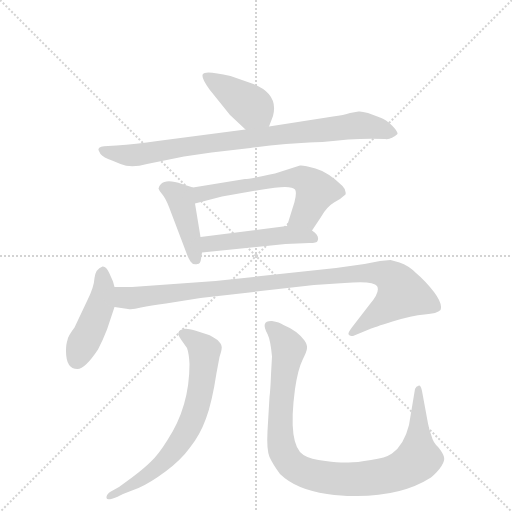
t = 0.00 s
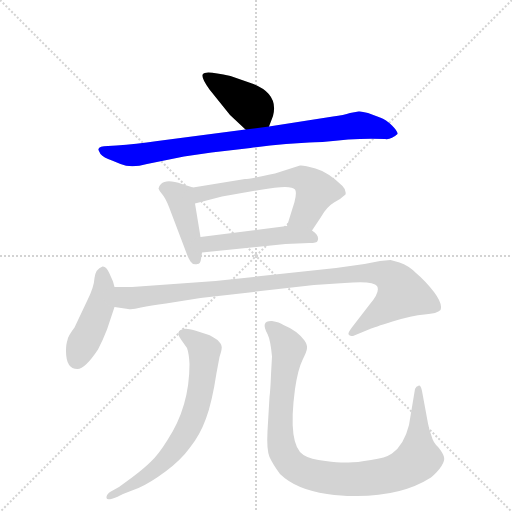
t = 1.40 s
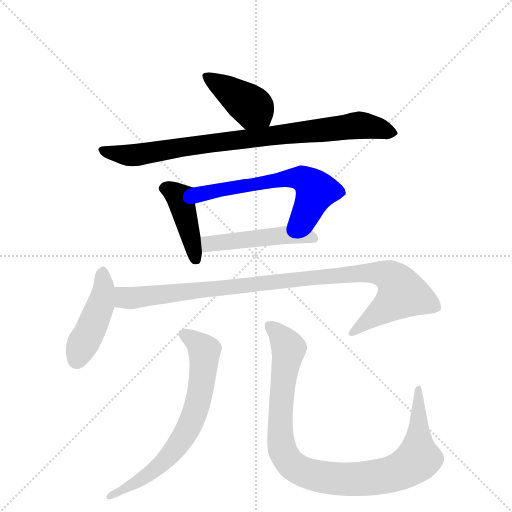
t = 2.80 s
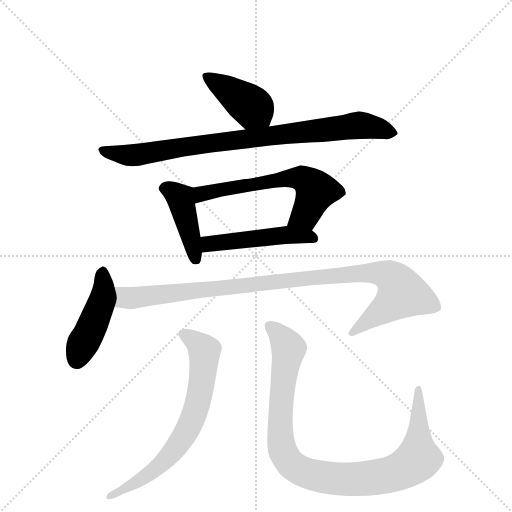
t = 4.20 s
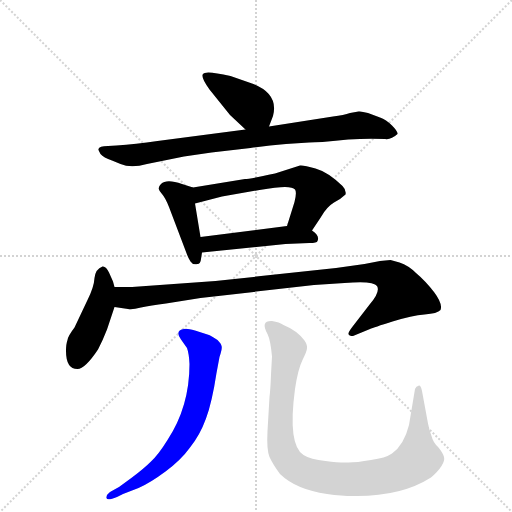
t = 5.60 s
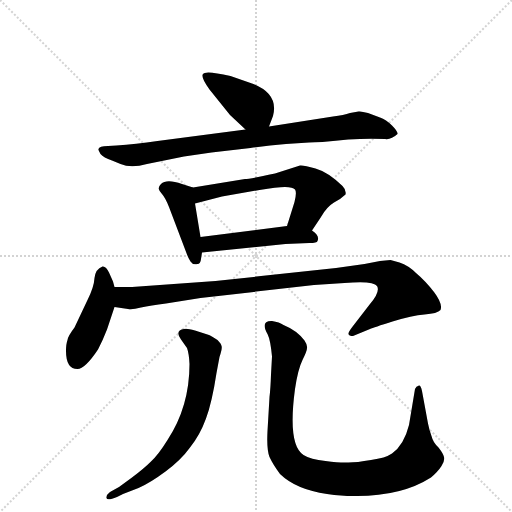
t = 6.99 s

The animated SVG that drew these frames (rendered in a browser with its animation timeline set to each time). Animation: 9 CSS @keyframes rules; one cycle of 6.99 s.

<svg version="1.1" viewBox="0 0 1024 1024" xmlns="http://www.w3.org/2000/svg">
  <g stroke="lightgray" stroke-dasharray="1,1" stroke-width="1" transform="scale(4, 4)">
    <line x1="0" y1="0" x2="256" y2="256"></line>
    <line x1="256" y1="0" x2="0" y2="256"></line>
    <line x1="128" y1="0" x2="128" y2="256"></line>
    <line x1="0" y1="128" x2="256" y2="128"></line>
  </g>
  <g transform="scale(1, -1) translate(0, -860)">
    <style type="text/css">
      
        @keyframes keyframes0 {
          from {
            stroke: blue;
            stroke-dashoffset: 406;
            stroke-width: 128;
          }
          57% {
            animation-timing-function: step-end;
            stroke: blue;
            stroke-dashoffset: 0;
            stroke-width: 128;
          }
          to {
            stroke: black;
            stroke-width: 1024;
          }
        }
        #make-me-a-hanzi-animation-0 {
          animation: keyframes0 0.5804036458333334s both;
          animation-delay: 0s;
          animation-timing-function: linear;
        }
      
        @keyframes keyframes1 {
          from {
            stroke: blue;
            stroke-dashoffset: 844;
            stroke-width: 128;
          }
          73% {
            animation-timing-function: step-end;
            stroke: blue;
            stroke-dashoffset: 0;
            stroke-width: 128;
          }
          to {
            stroke: black;
            stroke-width: 1024;
          }
        }
        #make-me-a-hanzi-animation-1 {
          animation: keyframes1 0.9368489583333334s both;
          animation-delay: 0.5804036458333334s;
          animation-timing-function: linear;
        }
      
        @keyframes keyframes2 {
          from {
            stroke: blue;
            stroke-dashoffset: 420;
            stroke-width: 128;
          }
          58% {
            animation-timing-function: step-end;
            stroke: blue;
            stroke-dashoffset: 0;
            stroke-width: 128;
          }
          to {
            stroke: black;
            stroke-width: 1024;
          }
        }
        #make-me-a-hanzi-animation-2 {
          animation: keyframes2 0.591796875s both;
          animation-delay: 1.5172526041666667s;
          animation-timing-function: linear;
        }
      
        @keyframes keyframes3 {
          from {
            stroke: blue;
            stroke-dashoffset: 600;
            stroke-width: 128;
          }
          66% {
            animation-timing-function: step-end;
            stroke: blue;
            stroke-dashoffset: 0;
            stroke-width: 128;
          }
          to {
            stroke: black;
            stroke-width: 1024;
          }
        }
        #make-me-a-hanzi-animation-3 {
          animation: keyframes3 0.73828125s both;
          animation-delay: 2.109049479166667s;
          animation-timing-function: linear;
        }
      
        @keyframes keyframes4 {
          from {
            stroke: blue;
            stroke-dashoffset: 479;
            stroke-width: 128;
          }
          61% {
            animation-timing-function: step-end;
            stroke: blue;
            stroke-dashoffset: 0;
            stroke-width: 128;
          }
          to {
            stroke: black;
            stroke-width: 1024;
          }
        }
        #make-me-a-hanzi-animation-4 {
          animation: keyframes4 0.6398111979166666s both;
          animation-delay: 2.847330729166667s;
          animation-timing-function: linear;
        }
      
        @keyframes keyframes5 {
          from {
            stroke: blue;
            stroke-dashoffset: 442;
            stroke-width: 128;
          }
          59% {
            animation-timing-function: step-end;
            stroke: blue;
            stroke-dashoffset: 0;
            stroke-width: 128;
          }
          to {
            stroke: black;
            stroke-width: 1024;
          }
        }
        #make-me-a-hanzi-animation-5 {
          animation: keyframes5 0.6097005208333334s both;
          animation-delay: 3.4871419270833335s;
          animation-timing-function: linear;
        }
      
        @keyframes keyframes6 {
          from {
            stroke: blue;
            stroke-dashoffset: 980;
            stroke-width: 128;
          }
          76% {
            animation-timing-function: step-end;
            stroke: blue;
            stroke-dashoffset: 0;
            stroke-width: 128;
          }
          to {
            stroke: black;
            stroke-width: 1024;
          }
        }
        #make-me-a-hanzi-animation-6 {
          animation: keyframes6 1.0475260416666667s both;
          animation-delay: 4.096842447916667s;
          animation-timing-function: linear;
        }
      
        @keyframes keyframes7 {
          from {
            stroke: blue;
            stroke-dashoffset: 679;
            stroke-width: 128;
          }
          69% {
            animation-timing-function: step-end;
            stroke: blue;
            stroke-dashoffset: 0;
            stroke-width: 128;
          }
          to {
            stroke: black;
            stroke-width: 1024;
          }
        }
        #make-me-a-hanzi-animation-7 {
          animation: keyframes7 0.8025716145833334s both;
          animation-delay: 5.144368489583334s;
          animation-timing-function: linear;
        }
      
        @keyframes keyframes8 {
          from {
            stroke: blue;
            stroke-dashoffset: 958;
            stroke-width: 128;
          }
          76% {
            animation-timing-function: step-end;
            stroke: blue;
            stroke-dashoffset: 0;
            stroke-width: 128;
          }
          to {
            stroke: black;
            stroke-width: 1024;
          }
        }
        #make-me-a-hanzi-animation-8 {
          animation: keyframes8 1.0296223958333333s both;
          animation-delay: 5.946940104166667s;
          animation-timing-function: linear;
        }
      
    </style>
    
      <path d="M 538 607 L 546 628 Q 558 673 504 693 L 461 708 Q 410 720 406 712 Q 401 706 419 681 L 460 630 L 491 601 C 513 581 527 579 538 607 Z" fill="lightgray"></path>
    
      <path d="M 572 572 L 618 575 Q 628 576 645 576 Q 717 585 770 582 Q 782 580 795 592 Q 796 597 784 609 Q 772 621 760 625 L 736 634 Q 722 638 717 637 L 700 634 Q 688 630 666 627 L 538 607 L 491 601 L 315 578 Q 271 572 233 569 L 216 568 Q 198 568 197 562 Q 196 561 201 552 Q 207 545 224 539 L 241 532 Q 262 523 294 532 L 368 547 L 423 555 L 501 564 Q 537 569 572 572 Z" fill="lightgray"></path>
    
      <path d="M 386 485 L 364 492 Q 333 503 322 492 Q 317 487 317 483 Q 318 479 324 472 Q 331 464 338 446 L 374 351 Q 377 343 381 337 Q 385 330 395 332 Q 401 332 402 342 L 404 355 L 401 386 L 390 453 C 385 483 387 485 386 485 Z" fill="lightgray"></path>
    
      <path d="M 490 502 L 386 485 C 356 480 361 445 390 453 L 444 467 L 519 480 Q 554 486 570 486 Q 586 486 590 481 Q 594 476 589 456 L 574 408 C 565 379 607 374 624 399 L 642 426 Q 653 446 668 455 Q 683 463 691 471 Q 693 480 685 488 Q 656 516 631 523 Q 607 530 600 529 L 550 513 Q 499 502 490 502 Z" fill="lightgray"></path>
    
      <path d="M 404 355 L 571 372 L 619 374 Q 634 374 635 378 Q 640 389 624 399 C 606 412 604 412 574 408 L 401 386 C 371 382 374 352 404 355 Z" fill="lightgray"></path>
    
      <path d="M 155 122 Q 170 122 196 161 Q 205 178 214 201 L 229 246 C 235 264 235 264 229 286 L 226 297 L 218 315 Q 212 328 205 327 Q 191 322 189 304 Q 188 286 175 260 L 149 205 Q 136 188 135 180 Q 132 172 132 158 Q 132 122 155 122 Z" fill="lightgray"></path>
    
      <path d="M 229 246 L 256 242 Q 264 240 282 245 Q 301 249 332 253 L 401 264 L 628 290 L 689 294 Q 747 299 754 288 Q 761 277 740 252 L 706 208 Q 696 195 697 192 Q 698 188 706 188 L 740 202 Q 747 205 785 217 Q 824 229 849 231 Q 875 233 881 240 Q 886 252 868 276 Q 850 299 832 314 Q 817 329 799 335 L 781 340 L 760 338 L 729 332 L 672 324 L 431 298 L 264 286 L 229 286 C 199 286 199 250 229 246 Z" fill="lightgray"></path>
    
      <path d="M 433 114 L 439 146 Q 445 164 443 168 Q 443 172 435 180 Q 421 189 418 190 L 390 199 Q 373 204 368 202 Q 349 199 362 181 L 374 164 Q 378 153 379 132 Q 379 47 335 -20 Q 317 -49 302 -63 Q 288 -77 264 -95 L 238 -114 L 220 -124 Q 212 -130 213 -136 Q 214 -142 234 -134 L 246 -128 L 277 -116 Q 300 -106 331 -83 Q 362 -60 380 -35 Q 400 -10 412 23 Q 424 55 433 114 Z" fill="lightgray"></path>
    
      <path d="M 544 147 L 542 111 Q 541 82 539 66 L 535 -2 Q 533 -39 539 -54 Q 546 -69 560 -88 Q 592 -119 654 -128 Q 690 -133 714 -132 Q 804 -132 862 -95 Q 876 -83 883 -72 Q 890 -61 888 -54 Q 887 -48 877 -35 Q 866 -25 863 -12 Q 859 -2 856 13 L 844 78 Q 843 84 841 87 Q 839 90 838 89 Q 832 88 830 82 L 818 10 Q 808 -30 784 -47 Q 771 -56 742 -60 Q 713 -65 697 -65 Q 681 -66 651 -62 Q 621 -59 607 -50 Q 575 -30 590 82 Q 596 122 605 140 Q 614 158 614 164 Q 615 170 609 179 Q 594 199 567 210 Q 559 216 544 218 Q 520 219 535 192 Q 541 180 544 147 Z" fill="lightgray"></path>
    
    
      <clipPath id="make-me-a-hanzi-clip-0">
        <path d="M 538 607 L 546 628 Q 558 673 504 693 L 461 708 Q 410 720 406 712 Q 401 706 419 681 L 460 630 L 491 601 C 513 581 527 579 538 607 Z"></path>
      </clipPath>
      <path clip-path="url(#make-me-a-hanzi-clip-0)" d="M 411 708 L 507 644 L 529 617" fill="none" id="make-me-a-hanzi-animation-0" stroke-dasharray="278 556" stroke-linecap="round"></path>
    
      <clipPath id="make-me-a-hanzi-clip-1">
        <path d="M 572 572 L 618 575 Q 628 576 645 576 Q 717 585 770 582 Q 782 580 795 592 Q 796 597 784 609 Q 772 621 760 625 L 736 634 Q 722 638 717 637 L 700 634 Q 688 630 666 627 L 538 607 L 491 601 L 315 578 Q 271 572 233 569 L 216 568 Q 198 568 197 562 Q 196 561 201 552 Q 207 545 224 539 L 241 532 Q 262 523 294 532 L 368 547 L 423 555 L 501 564 Q 537 569 572 572 Z"></path>
      </clipPath>
      <path clip-path="url(#make-me-a-hanzi-clip-1)" d="M 204 559 L 260 549 L 724 610 L 785 593" fill="none" id="make-me-a-hanzi-animation-1" stroke-dasharray="716 1432" stroke-linecap="round"></path>
    
      <clipPath id="make-me-a-hanzi-clip-2">
        <path d="M 386 485 L 364 492 Q 333 503 322 492 Q 317 487 317 483 Q 318 479 324 472 Q 331 464 338 446 L 374 351 Q 377 343 381 337 Q 385 330 395 332 Q 401 332 402 342 L 404 355 L 401 386 L 390 453 C 385 483 387 485 386 485 Z"></path>
      </clipPath>
      <path clip-path="url(#make-me-a-hanzi-clip-2)" d="M 328 483 L 350 475 L 360 464 L 391 342" fill="none" id="make-me-a-hanzi-animation-2" stroke-dasharray="292 584" stroke-linecap="round"></path>
    
      <clipPath id="make-me-a-hanzi-clip-3">
        <path d="M 490 502 L 386 485 C 356 480 361 445 390 453 L 444 467 L 519 480 Q 554 486 570 486 Q 586 486 590 481 Q 594 476 589 456 L 574 408 C 565 379 607 374 624 399 L 642 426 Q 653 446 668 455 Q 683 463 691 471 Q 693 480 685 488 Q 656 516 631 523 Q 607 530 600 529 L 550 513 Q 499 502 490 502 Z"></path>
      </clipPath>
      <path clip-path="url(#make-me-a-hanzi-clip-3)" d="M 396 459 L 401 471 L 425 478 L 541 499 L 603 503 L 632 479 L 610 430 L 581 412" fill="none" id="make-me-a-hanzi-animation-3" stroke-dasharray="472 944" stroke-linecap="round"></path>
    
      <clipPath id="make-me-a-hanzi-clip-4">
        <path d="M 404 355 L 571 372 L 619 374 Q 634 374 635 378 Q 640 389 624 399 C 606 412 604 412 574 408 L 401 386 C 371 382 374 352 404 355 Z"></path>
      </clipPath>
      <path clip-path="url(#make-me-a-hanzi-clip-4)" d="M 411 363 L 418 372 L 553 389 L 616 388 L 628 383" fill="none" id="make-me-a-hanzi-animation-4" stroke-dasharray="351 702" stroke-linecap="round"></path>
    
      <clipPath id="make-me-a-hanzi-clip-5">
        <path d="M 155 122 Q 170 122 196 161 Q 205 178 214 201 L 229 246 C 235 264 235 264 229 286 L 226 297 L 218 315 Q 212 328 205 327 Q 191 322 189 304 Q 188 286 175 260 L 149 205 Q 136 188 135 180 Q 132 172 132 158 Q 132 122 155 122 Z"></path>
      </clipPath>
      <path clip-path="url(#make-me-a-hanzi-clip-5)" d="M 205 316 L 208 286 L 202 253 L 154 141" fill="none" id="make-me-a-hanzi-animation-5" stroke-dasharray="314 628" stroke-linecap="round"></path>
    
      <clipPath id="make-me-a-hanzi-clip-6">
        <path d="M 229 246 L 256 242 Q 264 240 282 245 Q 301 249 332 253 L 401 264 L 628 290 L 689 294 Q 747 299 754 288 Q 761 277 740 252 L 706 208 Q 696 195 697 192 Q 698 188 706 188 L 740 202 Q 747 205 785 217 Q 824 229 849 231 Q 875 233 881 240 Q 886 252 868 276 Q 850 299 832 314 Q 817 329 799 335 L 781 340 L 760 338 L 729 332 L 672 324 L 431 298 L 264 286 L 229 286 C 199 286 199 250 229 246 Z"></path>
      </clipPath>
      <path clip-path="url(#make-me-a-hanzi-clip-6)" d="M 235 279 L 248 266 L 262 264 L 710 313 L 757 314 L 778 308 L 804 273 L 703 193" fill="none" id="make-me-a-hanzi-animation-6" stroke-dasharray="852 1704" stroke-linecap="round"></path>
    
      <clipPath id="make-me-a-hanzi-clip-7">
        <path d="M 433 114 L 439 146 Q 445 164 443 168 Q 443 172 435 180 Q 421 189 418 190 L 390 199 Q 373 204 368 202 Q 349 199 362 181 L 374 164 Q 378 153 379 132 Q 379 47 335 -20 Q 317 -49 302 -63 Q 288 -77 264 -95 L 238 -114 L 220 -124 Q 212 -130 213 -136 Q 214 -142 234 -134 L 246 -128 L 277 -116 Q 300 -106 331 -83 Q 362 -60 380 -35 Q 400 -10 412 23 Q 424 55 433 114 Z"></path>
      </clipPath>
      <path clip-path="url(#make-me-a-hanzi-clip-7)" d="M 367 191 L 391 177 L 408 155 L 403 91 L 382 14 L 352 -35 L 315 -76 L 219 -131" fill="none" id="make-me-a-hanzi-animation-7" stroke-dasharray="551 1102" stroke-linecap="round"></path>
    
      <clipPath id="make-me-a-hanzi-clip-8">
        <path d="M 544 147 L 542 111 Q 541 82 539 66 L 535 -2 Q 533 -39 539 -54 Q 546 -69 560 -88 Q 592 -119 654 -128 Q 690 -133 714 -132 Q 804 -132 862 -95 Q 876 -83 883 -72 Q 890 -61 888 -54 Q 887 -48 877 -35 Q 866 -25 863 -12 Q 859 -2 856 13 L 844 78 Q 843 84 841 87 Q 839 90 838 89 Q 832 88 830 82 L 818 10 Q 808 -30 784 -47 Q 771 -56 742 -60 Q 713 -65 697 -65 Q 681 -66 651 -62 Q 621 -59 607 -50 Q 575 -30 590 82 Q 596 122 605 140 Q 614 158 614 164 Q 615 170 609 179 Q 594 199 567 210 Q 559 216 544 218 Q 520 219 535 192 Q 541 180 544 147 Z"></path>
      </clipPath>
      <path clip-path="url(#make-me-a-hanzi-clip-8)" d="M 541 204 L 563 185 L 576 161 L 562 58 L 564 -36 L 579 -65 L 611 -86 L 667 -97 L 722 -98 L 781 -89 L 825 -68 L 837 -57 L 836 83" fill="none" id="make-me-a-hanzi-animation-8" stroke-dasharray="830 1660" stroke-linecap="round"></path>
    
  </g>
</svg>
